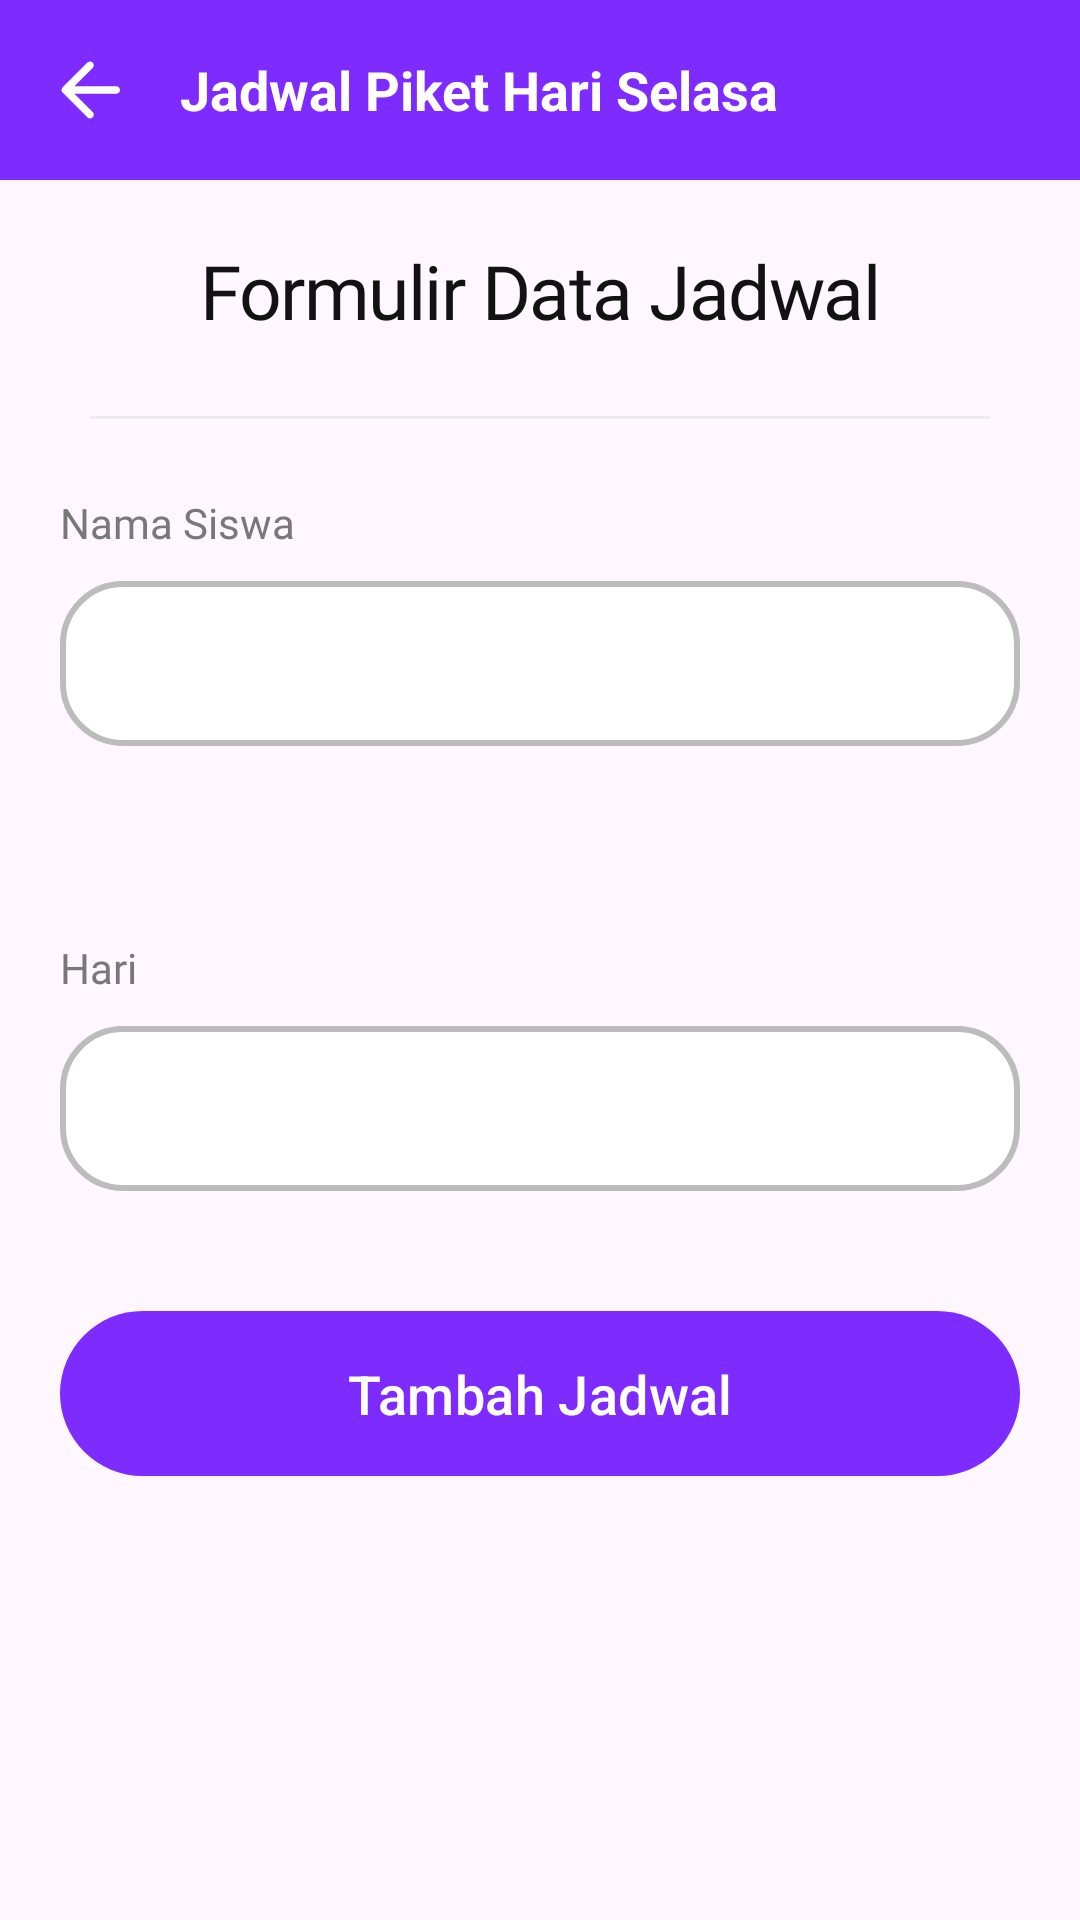

Layout XML and referenced resources for this Android screen:
<!-- AndroidManifest.xml: application theme Theme.Timesavvy_app -->
<!-- res/layout/activity_tambah_jadwal_page.xml -->
<?xml version="1.0" encoding="utf-8"?>
<RelativeLayout xmlns:android="http://schemas.android.com/apk/res/android"
    xmlns:app="http://schemas.android.com/apk/res-auto"
    xmlns:tools="http://schemas.android.com/tools"
    android:layout_width="match_parent"
    android:layout_height="match_parent"
    tools:context=".data.crudjadwal.TambahJadwalPage">

    <RelativeLayout
        android:layout_width="match_parent"
        android:layout_height="match_parent">
        <RelativeLayout
            android:id="@+id/toolbar"
            android:padding="10dp"
            android:background="@color/primary"
            android:layout_alignParentTop="true"
            android:layout_width="match_parent"
            android:layout_height="wrap_content">
            <ImageView
                android:paddingVertical="5dp"
                android:id="@+id/iconBack"
                android:src="@drawable/icon_back"
                android:layout_width="40dp"
                android:layout_height="40dp"/>
            <TextView
                android:id="@+id/txtNamaToolbar"
                android:layout_marginStart="10dp"
                android:textStyle="bold"
                android:textColor="@color/white"
                android:gravity="center_vertical"
                android:textSize="18sp"
                android:text="Jadwal Piket Hari Selasa"
                android:layout_toEndOf="@id/iconBack"
                android:layout_width="match_parent"
                android:layout_height="40dp"/>
        </RelativeLayout>

        <LinearLayout
            android:padding="20dp"
            android:layout_below="@+id/toolbar"
            android:orientation="vertical"
            android:layout_width="match_parent"
            android:layout_height="match_parent">
            <TextView
                android:letterSpacing="-0.02"
                android:textSize="25sp"
                android:textColor="@color/black"
                android:gravity="center"
                android:fontFamily="@font/extrabold"
                android:text="Formulir Data Jadwal"
                android:layout_width="match_parent"
                android:layout_height="wrap_content"/>

            <LinearLayout
                android:layout_marginHorizontal="10dp"
                android:layout_marginTop="25dp"
                android:background="@color/gray_100"
                android:layout_width="match_parent"
                android:layout_height="1dp"/>

            <TextView
                android:layout_marginTop="25dp"
                android:textSize="14sp"
                android:textColor="@color/gray"
                android:fontFamily="@font/medium"
                android:text="Nama Siswa"
                android:layout_width="match_parent"
                android:layout_height="wrap_content"/>

            <com.google.android.material.textfield.TextInputLayout
                style="@style/Widget.MaterialComponents.TextInputLayout.OutlinedBox.Dense"
                android:layout_width="match_parent"
                android:layout_height="wrap_content"
                android:enabled="false"
                android:layout_marginTop="10dp"
                android:id="@+id/layout_namaLengkap"
                android:visibility="gone"
                app:boxCornerRadiusBottomEnd="20dp"
                app:boxCornerRadiusBottomStart="20dp"
                app:boxCornerRadiusTopEnd="20dp"
                app:boxCornerRadiusTopStart="20dp"
                android:hint="Nama Lengkap">

                <com.google.android.material.textfield.TextInputEditText
                    android:layout_width="match_parent"
                    android:layout_height="55dp"
                    android:ems="10"
                    android:id="@+id/txtNamaLengkap"
                    android:inputType="text"
                    android:fontFamily="@font/semibold"
                    android:textColor="@color/black"
                    android:textSize="18sp"
                    tools:ignore="TextContrastCheck" />

            </com.google.android.material.textfield.TextInputLayout>

            <Spinner
                android:paddingHorizontal="10dp"
                android:layout_marginTop="10dp"
                android:layout_gravity="center_vertical"
                android:gravity="center_vertical"
                android:id="@+id/spinnerSiswa"
                android:layout_width="match_parent"
                android:layout_height="55dp"
                android:spinnerMode="dropdown"
                android:background="@drawable/spinner_background"
                android:textColor="@color/black"
                android:textSize="18sp"
                android:fontFamily="@font/bold"
                tools:ignore="TextContrastCheck" />

            <TextView
                android:layout_marginTop="10dp"
                android:padding="10dp"
                android:id="@+id/textViewSiswaDetail"
                android:fontFamily="@font/semibold"
                android:textColor="@color/black"
                android:textSize="18sp"
                android:layout_width="match_parent"
                android:layout_height="wrap_content"/>

            <TextView
                android:layout_marginTop="10dp"
                android:textSize="14sp"
                android:textColor="@color/gray"
                android:fontFamily="@font/medium"
                android:text="Hari"
                android:layout_width="match_parent"
                android:layout_height="wrap_content"/>

            <Spinner
                android:layout_marginTop="10dp"
                android:layout_gravity="center_vertical"
                android:gravity="center_vertical"
                android:id="@+id/spinnerHari"
                android:layout_width="match_parent"
                android:layout_height="55dp"
                android:paddingHorizontal="10dp"
                android:spinnerMode="dropdown"
                android:background="@drawable/spinner_background"
                android:textColor="@color/black"
                android:textSize="18sp"
                android:fontFamily="@font/bold"
                tools:ignore="TextContrastCheck" />

            <com.google.android.material.button.MaterialButton
                android:layout_marginTop="40dp"
                android:id="@+id/buttonTambahJadwal"
                android:background="@drawable/gradient_background"
                android:text="Tambah Jadwal"
                android:textSize="18sp"
                android:layout_width="match_parent"
                android:layout_height="55dp"/>
        </LinearLayout>
    </RelativeLayout>

</RelativeLayout>
<!-- resources referenced by this layout -->
<resources>
  <color name="black">#121212</color>
  <color name="gray">#787878</color>
  <color name="gray_100">#ECECEC</color>
  <color name="primary">#7D2BFF</color>
  <color name="white">#FFFFFFFF</color>
  <!-- drawable gradient_background (drawable) -->
  <?xml version="1.0" encoding="utf-8"?>
  <layer-list xmlns:android="http://schemas.android.com/apk/res/android">
      
      <item android:left="5dp" android:right="5dp" android:top="5dp" android:bottom="5dp">
          <shape>
              <solid android:color="@color/primary" /> 
              <corners android:radius="50dp" />
          </shape>
      </item>
  
      
      <item>
          <shape>
              <gradient
                  android:angle="45"
                  android:startColor="#5B00DF"
                  android:endColor="#9044FF"
                  android:type="linear" />
              <corners android:radius="50dp"/>
          </shape>
      </item>
  </layer-list>
  <!-- drawable icon_back (drawable) -->
  <vector xmlns:android="http://schemas.android.com/apk/res/android"
      android:width="24dp"
      android:height="24dp"
      android:viewportWidth="24"
      android:viewportHeight="24">
    <path
        android:pathData="M19,11H7.83L12.71,6.12C13.1,5.73 13.1,5.09 12.71,4.7C12.617,4.607 12.507,4.534 12.387,4.484C12.266,4.433 12.136,4.408 12.005,4.408C11.874,4.408 11.744,4.433 11.623,4.484C11.502,4.534 11.392,4.607 11.3,4.7L4.71,11.29C4.617,11.383 4.544,11.492 4.493,11.613C4.443,11.734 4.417,11.864 4.417,11.995C4.417,12.126 4.443,12.256 4.493,12.377C4.544,12.498 4.617,12.608 4.71,12.7L11.3,19.29C11.392,19.383 11.502,19.456 11.623,19.506C11.744,19.556 11.874,19.582 12.005,19.582C12.136,19.582 12.266,19.556 12.387,19.506C12.507,19.456 12.617,19.383 12.71,19.29C12.802,19.198 12.876,19.087 12.926,18.967C12.976,18.846 13.002,18.716 13.002,18.585C13.002,18.454 12.976,18.324 12.926,18.204C12.876,18.083 12.802,17.973 12.71,17.88L7.83,13H19C19.55,13 20,12.55 20,12C20,11.45 19.55,11 19,11Z"
        android:fillColor="@color/white"/>
  </vector>
  <!-- drawable spinner_background (drawable) -->
  <?xml version="1.0" encoding="utf-8"?>
  <layer-list xmlns:android="http://schemas.android.com/apk/res/android">
      <item>
          <shape android:shape="rectangle">
              <solid android:color="@android:color/white" />
              <stroke
                  android:width="2dp"
                  android:color="#BCBCBC" />
              <corners android:radius="20dp" />
          </shape>
      </item>
  </layer-list>
  <style name="Theme.Timesavvy_app" parent="Base.Theme.Timesavvy_app" />
  <style name="Base.Theme.Timesavvy_app" parent="Theme.Material3.DayNight.NoActionBar">
          
          
          <item name="colorPrimary">@color/primary</item>
          <item name="colorPrimaryVariant">@color/primary</item>
          <item name="colorOnPrimary">@color/white</item>
          
      </style>
</resources>
